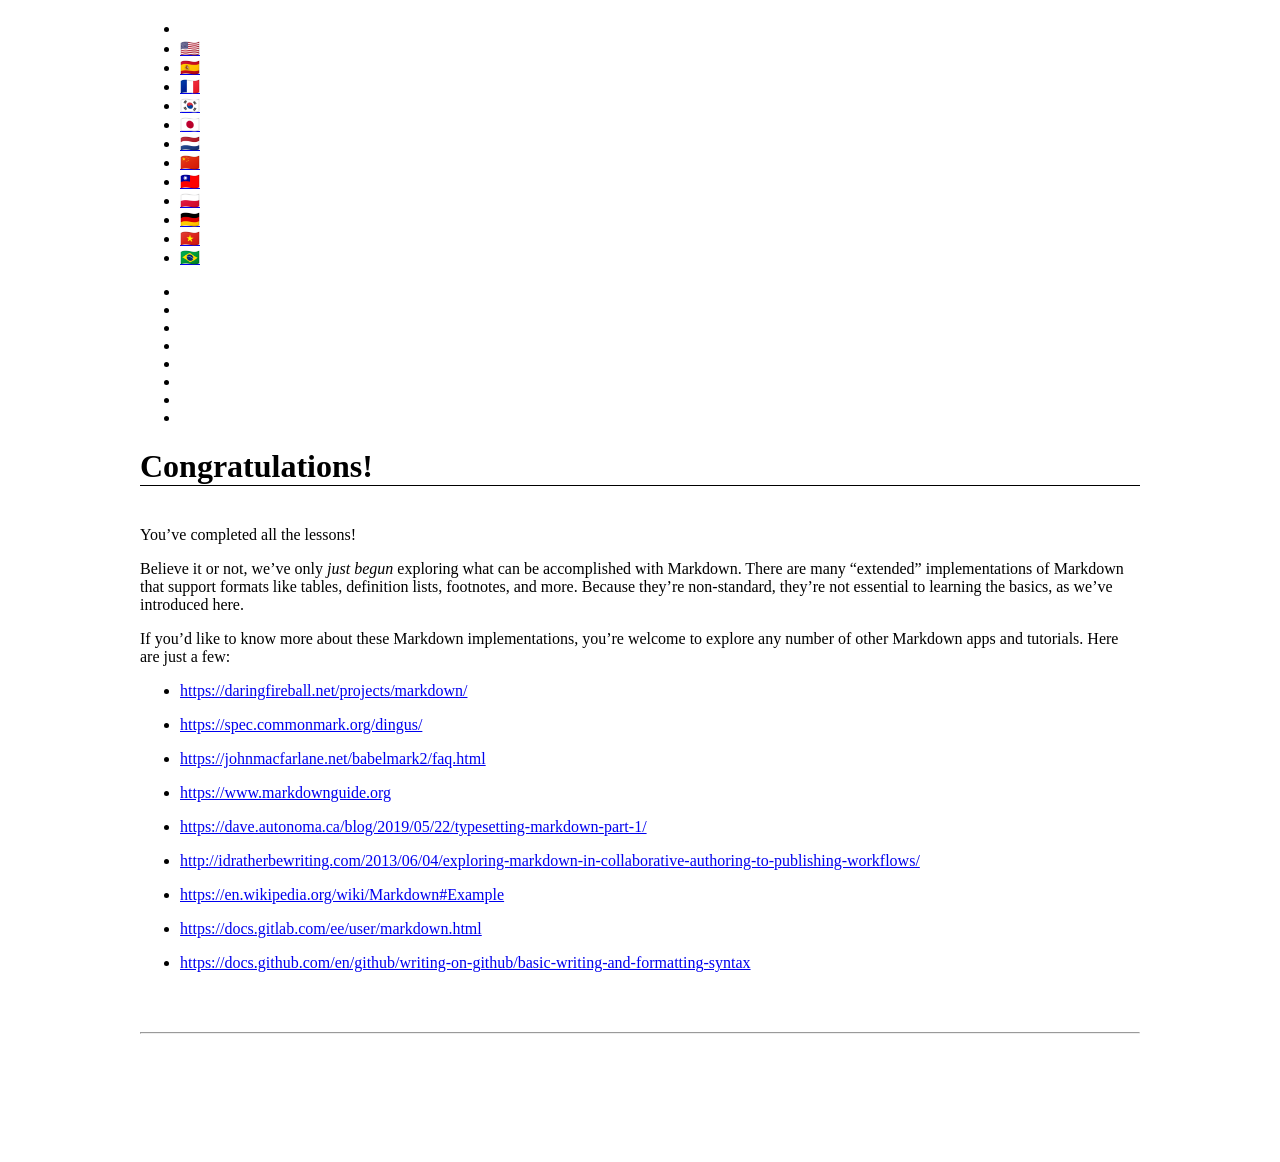

repository: gjtorikian/markdowntutorial.com · page: conclusion/index.html · generator: jekyll

Congratulations! You've completed all the lessons!

Believe it or not, we've only _just begun_ exploring what can be accomplished
with Markdown. There are many "extended" implementations of Markdown that support
formats like tables, definition lists, footnotes, and more. Because
they're non-standard, they're not essential to learning the basics, as we've
introduced here.

If you'd like to know more about these Markdown implementations, you're welcome
to explore any number of other Markdown apps and tutorials. Here are just a few:

* <http://en.wikipedia.org/wiki/Markdown#Syntax_examples>
* <http://johnmacfarlane.net/babelmark2/faq.html>
* <http://idratherbewriting.com/2013/06/04/exploring-markdown-in-collaborative-authoring-to-publishing-workflows/>
